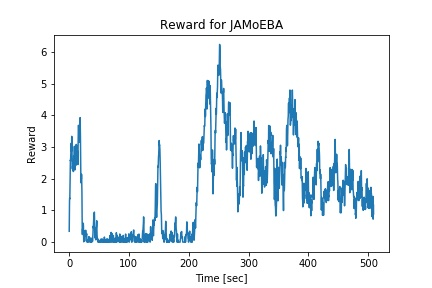

The data file committed next to this chart (first rows):
2.500000000000001110e-01, 3.414872664492918375e-01
5.000000000000003331e-01, 8.818984232362936382e-01
7.500000000000005551e-01, 1.304010997948523709e+00
1.000000000000000666e+00, 1.390416819339179710e+00
1.249999999999995337e+00, 1.365140147361643130e+00
1.499999999999990008e+00, 1.635416939131317804e+00
1.749999999999984679e+00, 1.980494944723432127e+00
1.999999999999979350e+00, 2.381331996383551086e+00
2.249999999999974243e+00, 2.593906421166991549e+00
2.499999999999968914e+00, 2.562158825928406714e+00
2.749999999999963585e+00, 2.695507710046740613e+00
2.999999999999958256e+00, 2.840138694772065264e+00
3.249999999999952927e+00, 3.010749127945189230e+00
3.499999999999947597e+00, 3.115796284897243140e+00
3.749999999999942268e+00, 3.092535078069147403e+00
3.999999999999936939e+00, 2.867389922375451761e+00
4.249999999999931610e+00, 3.121640043623585825e+00
4.499999999999926281e+00, 3.339616030294223492e+00
4.749999999999920952e+00, 3.120887844541186951e+00
4.999999999999915623e+00, 2.756881233388952523e+00
5.249999999999910294e+00, 2.362763055254646360e+00
5.499999999999904965e+00, 2.307363893799418975e+00
5.749999999999899636e+00, 2.326807339709802136e+00
5.999999999999894307e+00, 2.399458821034272660e+00
6.249999999999888978e+00, 2.287785888690763159e+00
6.499999999999883649e+00, 2.259824109192720698e+00
6.749999999999878320e+00, 2.461084883075415064e+00
6.999999999999872990e+00, 2.396254209812553881e+00
7.249999999999867661e+00, 2.227737933830553629e+00
7.499999999999862332e+00, 2.554607997790725449e+00
7.749999999999857003e+00, 2.726870914725765260e+00
7.999999999999851674e+00, 2.719148232883128458e+00
8.249999999999889866e+00, 2.657262607418431344e+00
8.499999999999928946e+00, 2.695425224916903062e+00
8.749999999999968026e+00, 3.010018738883957212e+00
9.000000000000007105e+00, 3.023616713797849798e+00
9.250000000000046185e+00, 2.753503348069585854e+00
9.500000000000085265e+00, 2.423634916611661083e+00
9.750000000000124345e+00, 2.276980201438050244e+00
1.000000000000016342e+01, 2.711942358100571937e+00
1.025000000000020250e+01, 2.986588153752478547e+00
1.050000000000024158e+01, 3.011118826972136731e+00
1.075000000000028066e+01, 2.821993163400549065e+00
1.100000000000031974e+01, 2.854393468474825113e+00
1.125000000000035882e+01, 2.576374442441675683e+00
1.150000000000039790e+01, 2.425802051438097351e+00
1.175000000000043698e+01, 2.820390839151087903e+00
1.200000000000047606e+01, 3.083998813006161299e+00
1.225000000000051514e+01, 2.888579310961603142e+00
1.250000000000055422e+01, 2.764151730007569086e+00
1.275000000000059330e+01, 2.885258220019437658e+00
1.300000000000063238e+01, 2.945714624672035598e+00
1.325000000000067146e+01, 3.051808751067142111e+00
1.350000000000071054e+01, 2.924959683345207395e+00
1.375000000000074962e+01, 2.861098726241095846e+00
1.400000000000078870e+01, 2.882018646857176236e+00
1.425000000000082778e+01, 2.747079229798288225e+00
1.450000000000086686e+01, 2.536057235907662744e+00
1.475000000000090594e+01, 2.447974651823159320e+00
1.500000000000094502e+01, 3.004218173968098426e+00
1.525000000000098410e+01, 3.294342463797050868e+00
... 1,974 more rows
